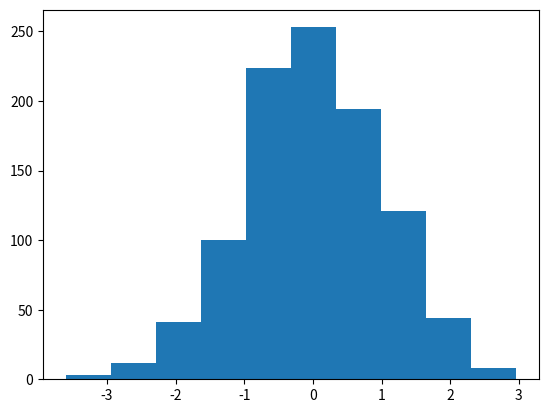
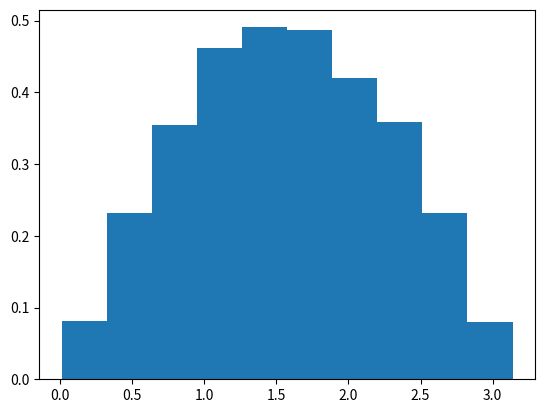

Here is the Python script that generated these plots, in order:
import numpy as np
import matplotlib.pyplot as plt
#SIMULAÇÃO DA DISTRIBUIÇÃO NORMAL VIA MÉTODO DE ACEITAÇÃO-REJEIÇÃO
def exponencial(lam):
  u=np.random.uniform()
  x = (-1/lam)*np.log(1-u)
  return x
  
def f(x):
  f = np.exp(-x**2 /2) / (2*3.1415)**.5
  return f
def g(x):
  g = np.exp(-x)
  return g

def halfnormal():
  y = exponencial(1)
  u = np.random.uniform()
  c = (2*(2.72)/3.14)**0.5
  funcao = f(y)/(g(y)*c)
  if u>funcao:
    return halfnormal()
  else:
    return y

def bernoulli(p):
  u = np.random.uniform()
  if u<=p:
    return 1
  else:
    return 0

def normal():
  amostra=[]
  for _ in range(10**3):
    meio = halfnormal()
    ber = bernoulli(0.5)
    if ber == 1:
      amostra.append(meio)
    else:
      amostra.append(-1*(meio))
  return amostra

amostra1=normal() #plotando o gráfico da distribuição Normal(0,1)
print(amostra1)
plt.hist(amostra1)
plt.show()

#USANDO NP.MEAN E NP.VAR NA AMOSTRA, OS VALORES ESTARÃO PRÓXIMOS DE 0 E 1, RESPECTIVAMENTE

#SIMULANDO A FUNÇÃO 0.5*Sen(x), com x>0 e menor que pi, via método de aceitação-rejeição

def f(x):
  f = 0.5*np.sin(x)
  return f
  
def g(x):
  g = 1/3.1415
  return g

def amostragem(contador=1):
  cont = contador
  u = np.random.uniform()
  y = np.random.uniform(0,3.1415)
  funcao = f(y)/(g(y)*(3.1415/2))
  if u>funcao:
    return amostragem(contador = cont + 1)
  else:
    return y, cont

def amostragem_while():
  cont = 0
  u = 1
  quot = 0
  while u>quot:
    u = np.random.uniform()
    y = np.random.uniform(0,3.1415)
    quot = f(y)/(g(y)*(3.1415/2))
    cont += 1
  return y, cont

lista_amostra=[]
list_cont = []
for _ in range(10**4):
  kk, cont = amostragem_while()
  lista_amostra.append(kk)
  list_cont.append(cont)
print(lista_amostra)
print(list_cont)

plt.hist(lista_amostra, density=True) #Histograma da função, em conjunto da função densidade da mesma
plt.show()
